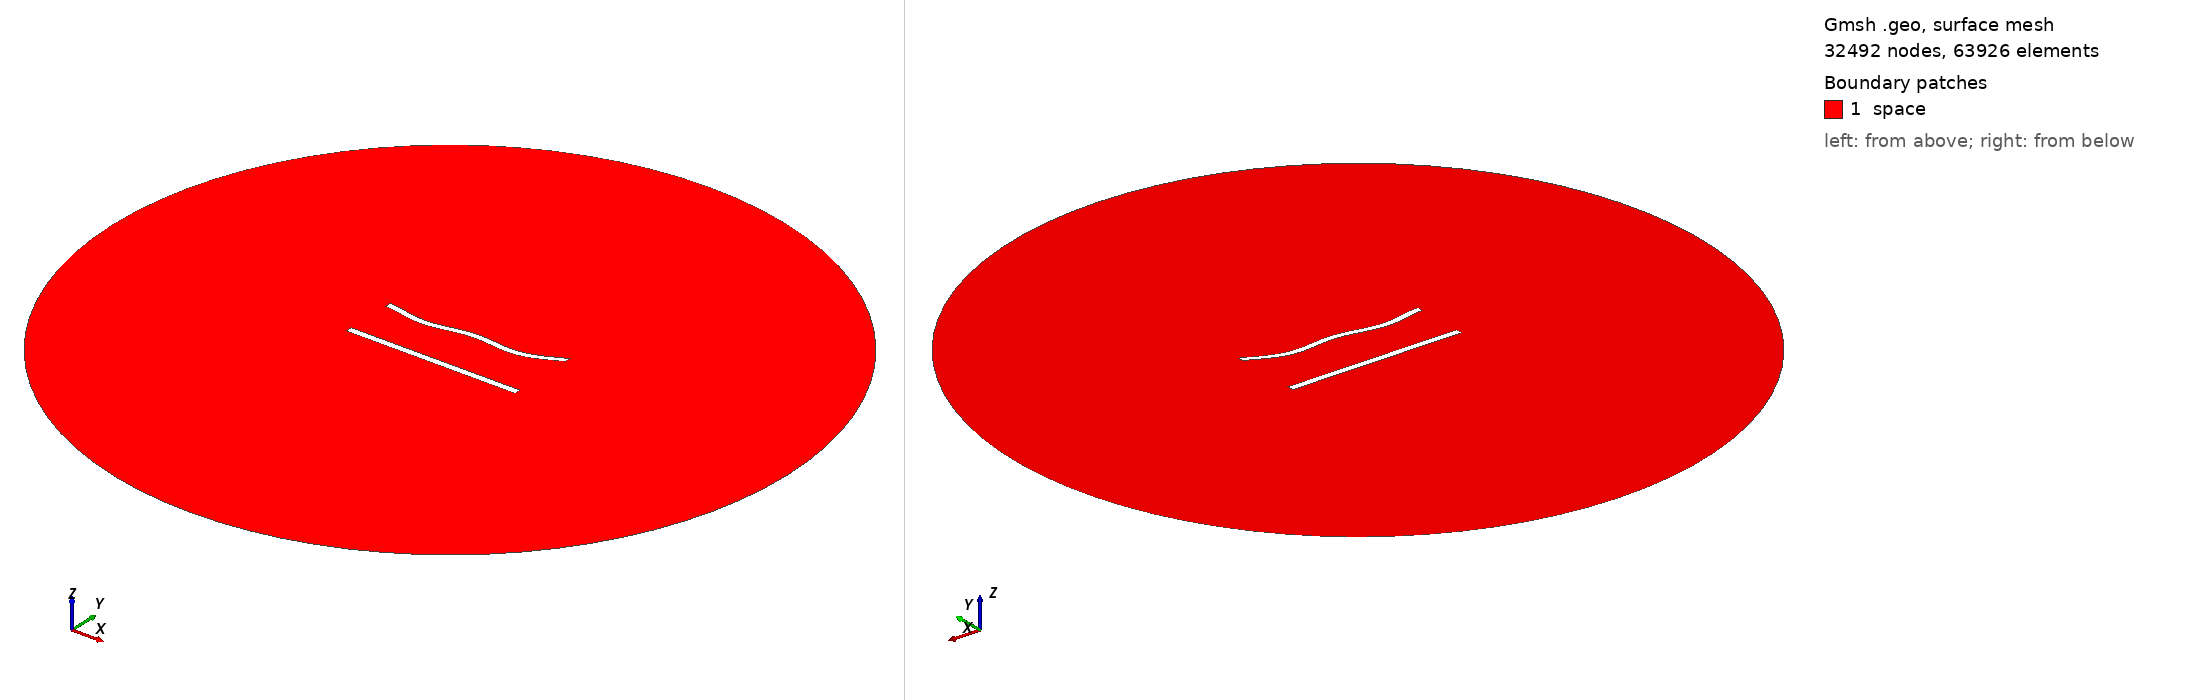

Gmsh geometry script, surface-meshed: 32492 nodes, 63926 surface elements. Boundary patches (legend numbers): 1 space. Left view from above one corner, right view from below the opposite corner. Legend entries are the model's physical surfaces. The drawing asked Gmsh for element sizes between 1% and 20% of the model's largest extent; the script's own settings can give other sizes.

=== 787.geo (drawn) ===
//---------------------------------------
// Geometry kernel
//---------------------------------------

SetFactory("OpenCASCADE");



//---------------------------------------
// Parameters of the geometry
//---------------------------------------

// Overetch of the upper plate
overetch = 0.125;

// Distance between the plates
distance = 30.0;

// Discretization over the x axis (for the deformation)
nx = 50; 

// Length of the plate
L = 100 - overetch; 

// Number of modes
n = 4; 

// 1st mode coefficient
coeff(1) = 1.5;
beta(1) = 0.596864 * 3.1415926535 / L;

// 2nd mode coefficient
coeff(2) = -1.5;
beta(2) = 1.49418 * 3.1415926535 / L;

// 3rd mode coefficient
coeff(3) = 0.0;
beta(3) = 2.50025 * 3.1415926535 / L;

// 4th mode coefficient
coeff(4) = -1.5;
beta(4) = 3.49999 * 3.1415926535 / L;



//---------------------------------------
// Upper plate (deformed rectangle)
//---------------------------------------

// Coordiantes of the upper plate
xmin = -50;
xmax = 50 - overetch;

// Height of the upper plate
yheight = 4 - 2 * overetch;

// Indexes of the points
UpperID[] = {};
LowerID[] = {};
LeftID[] = {};
RightID[] = {};

// Point index
p = 1;

// Horizontal edges
For i In {1:nx}
    x = xmin + (i-1)*(xmax - xmin)/(nx-1);

    y_bottom = distance / 2 + overetch;
    For j In {1:n}
        C = (Cosh(beta(j)*L) + Cos(beta(j)*L)) / (Sinh(beta(j)*L) + Sin(beta(j)*L));
        y_bottom  = y_bottom + coeff(j) * (Cosh(beta(j)*(x+50)) - Cos(beta(j)*(x+50)) - C * (Sinh(beta(j)*(x+50)) - Sin(beta(j)*(x+50))));
    EndFor

    y_top = y_bottom + yheight;

    Point(p) = {x, y_top, 0, 1.0};
    UpperID[i] = p;
    p = p + 1;

    Point(p) = {x, y_bottom, 0, 1.0};
    LowerID[i] = p;
    p = p + 1;
EndFor

// Create point lists
UpperPts[] = {}; LowerPts[] = {};
For i In {1:nx}
  UpperPts[] += {UpperID[i]};
  LowerPts[] += {LowerID[i]};
EndFor

// Build splines
Spline(1) = {UpperPts[]};
Spline(2) = {LowerPts[]};
Line(3) = {LowerPts[nx-1], UpperPts[nx-1]};
Line(4) = {LowerPts[0], UpperPts[0]};

// Build the plane surface
Curve Loop(1) = {2, 3, -1, -4};
Plane Surface(1) = {1};



//---------------------------------------
// Lower plate (rectangle)
//---------------------------------------

// Vertices
Point(1001) = {-50, -distance/2, 0, 1.0};
Point(1002) = { 50, -distance/2, 0, 1.0};
Point(1003) = { 50,  -distance/2 + 4, 0, 1.0};
Point(1004) = {-50,  -distance/2 + 4, 0, 1.0};

// Edges
Line(5) = {1001, 1002};
Line(6) = {1002, 1003};
Line(7) = {1003, 1004};
Line(8) = {1004, 1001};

// Plane surface
Line Loop(2) = {5, 6, 7, 8};
Plane Surface(2) = {2}; 



//---------------------------------------
// Outer (fictious) boundary
//---------------------------------------

// Points
Point(1005) = {0, 0, 0};       // Center
Point(1006) = {200, 0, 0};     // Start point
Point(1007) = {0, 200, 0};     // 90 degrees
Point(1008) = {-200, 0, 0};    // 180 degrees
Point(1009) = {0, -200, 0};    // 270 degrees

// Circle arcs (each needs start, center, end)
Circle(9) = {1006, 1005, 1007};
Circle(10) = {1007, 1005, 1008};
Circle(11) = {1008, 1005, 1009};
Circle(12) = {1009, 1005, 1006};

// Plane surface for the entire domain
Curve Loop(3) = {9, 10, 11, 12};
Surface(3) = {3};

// Subtract the plates from the whole domain to obtain the actual domain where we want to solve the equations
BooleanDifference{ Surface{3}; Delete; }{ Surface{1}; Surface{2}; Delete; }




//---------------------------------------
// Transfinite Lines/Curves
//---------------------------------------

// Set the number of points on the boundaries
r = 6;
d = 0.15;

// Plates
Transfinite Curve {1} = 50*r/4 Using Progression 1;
Transfinite Line {2} = 50*r Using Progression 1;
Transfinite Curve {3, 4} = 2*r Using Progression 1+d;
Transfinite Line {5} = 50*r/4 Using Progression 1;
Transfinite Line {7} = 50*r Using Progression 1;
Transfinite Line {6} = 2*r Using Progression 1-d;
Transfinite Line {8} = 2*r Using Progression 1+d;

// Outer boundary
Transfinite Line {9, 10, 11, 12} = 20 Using Progression 1;



//---------------------------------------
// Physical groups
//---------------------------------------                

// Physical curves (boundaries)
Physical Line("force_segment", 10) = {2};
Physical Line("upper_plate", 11) = {1, 3, 4};
Physical Line("lower_plate", 12) = {5, 6, 7, 8};
Physical Line("boundary", 20) = {9, 10, 11, 12};

// Physical Surfaces
Physical Surface("space", 30) = {3};



//---------------------------------------
// 6. Generate the Mesh
//---------------------------------------

// 2D mesh generation
Mesh 2;
